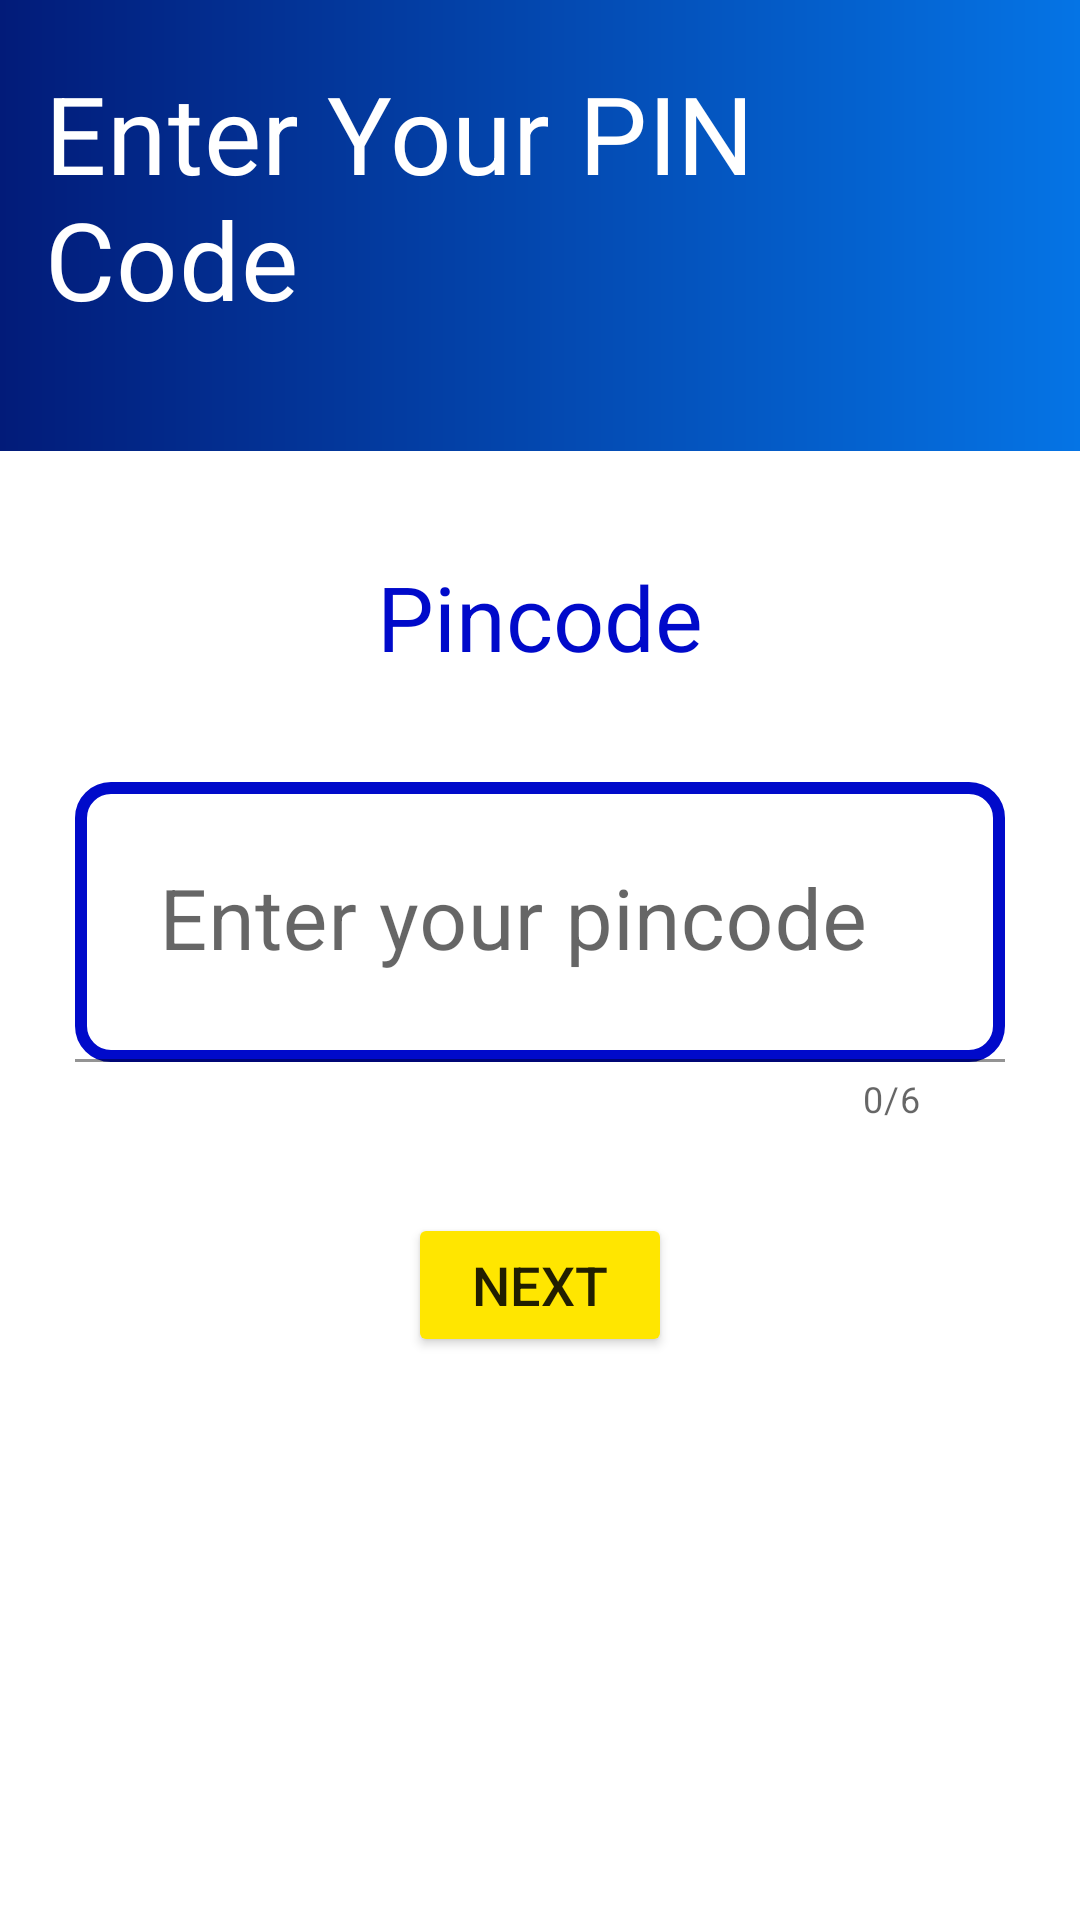

This screen was rendered from an Android layout file. Write that file and the resources it references.
<!-- AndroidManifest.xml: application theme Theme.CowinVaccineNotifier -->
<!-- res/layout/activity_pin.xml -->
<?xml version="1.0" encoding="utf-8"?>
<androidx.constraintlayout.widget.ConstraintLayout xmlns:android="http://schemas.android.com/apk/res/android"
    xmlns:app="http://schemas.android.com/apk/res-auto"
    xmlns:tools="http://schemas.android.com/tools"
    android:layout_width="match_parent"
    android:layout_height="match_parent"
    android:background="@color/white_de"
    tools:context=".Activies.PinActivity">

    <TextView
        android:id="@+id/pin_choose"
        style="@style/TextAppearance.MaterialComponents.Headline4"
        android:layout_width="0dp"
        android:layout_height="wrap_content"
        android:background="@drawable/lyout_gradient"
        android:paddingStart="15dp"
        android:paddingTop="20dp"
        android:paddingEnd="15dp"
        android:paddingBottom="40dp"
        android:text="Enter Your PIN Code"
        android:textColor="@color/white"
        android:textSize="36sp"
        app:layout_constraintEnd_toEndOf="parent"
        app:layout_constraintStart_toStartOf="parent"
        app:layout_constraintTop_toTopOf="parent" />


    <TextView
        android:id="@+id/textView12"
        android:layout_width="wrap_content"
        android:layout_height="wrap_content"
        android:layout_marginTop="25dp"
        android:text="Pincode"
        android:textColor="@color/color_primary"
        android:textSize="30sp"
        android:padding="10dp"
        app:layout_constraintEnd_toEndOf="parent"
        app:layout_constraintStart_toStartOf="parent"
        app:layout_constraintTop_toBottomOf="@+id/pin_choose" />

    <Button
        android:id="@+id/pin_button"
        android:layout_width="wrap_content"
        android:layout_height="wrap_content"
        android:layout_marginTop="30dp"
        android:backgroundTint="@color/color_secondary"
        android:padding="10dp"
        android:text="Next"
        android:textSize="18sp"
        app:cornerRadius="5dp"
        app:layout_constraintEnd_toEndOf="parent"
        app:layout_constraintStart_toStartOf="parent"
        app:layout_constraintTop_toBottomOf="@+id/warning" />

    <com.google.android.material.textfield.TextInputLayout
        android:id="@+id/pin_edit_lyt"
        android:layout_width="match_parent"
        android:layout_height="wrap_content"
        android:layout_margin="25dp"
        app:counterEnabled="true"
        app:counterMaxLength="6"
        app:layout_constraintEnd_toEndOf="parent"
        app:layout_constraintStart_toStartOf="parent"
        app:layout_constraintTop_toBottomOf="@+id/textView12">

        <com.google.android.material.textfield.TextInputEditText
            android:id="@+id/pin_edit_text"
            android:layout_width="match_parent"
            android:layout_height="wrap_content"
            android:background="@drawable/edittext_background"
            android:hint="Enter your pincode"
            android:inputType="number"
            android:maxLength="6"
            android:padding="28dp"
            android:textSize="28sp" />
    </com.google.android.material.textfield.TextInputLayout>

    <TextView
        android:id="@+id/warning"
        android:layout_width="wrap_content"
        android:layout_height="wrap_content"
        android:text="@string/this_field_can_t_be_empty"
        android:layout_marginEnd="25dp"
        android:textColor="@color/red"
        android:visibility="gone"
        app:layout_constraintEnd_toEndOf="parent"
        app:layout_constraintTop_toBottomOf="@+id/pin_edit_lyt" />


</androidx.constraintlayout.widget.ConstraintLayout>
<!-- resources referenced by this layout -->
<resources>
  <color name="color_primary">#000ACA</color>
  <color name="color_secondary">#FFE600</color>
  <color name="red">#FF0000</color>
  <color name="white">#FFFFFFFF</color>
  <color name="white_de">#FFFFFFFF</color>
  <!-- drawable edittext_background (drawable) -->
  <?xml version="1.0" encoding="utf-8"?>
  <selector xmlns:android="http://schemas.android.com/apk/res/android">
  
      <item>
          <shape android:shape="rectangle">
              <solid android:color="@color/white_de"/>
              <corners android:radius="10dp"/>
              <stroke android:color="@color/color_primary" android:width="4dp"/>
          </shape>
      </item>
  </selector>
  <!-- drawable lyout_gradient (drawable) -->
  <?xml version="1.0" encoding="utf-8"?>
  <shape xmlns:android="http://schemas.android.com/apk/res/android">
  
      <gradient android:startColor="#021B79"
          android:endColor="#0574E5"
          android:angle="0"
          />
  
  
  
  </shape>
  <string name="this_field_can_t_be_empty">This field can\'t be empty</string>
  <style name="Theme.CowinVaccineNotifier" parent="Theme.MaterialComponents.DayNight.DarkActionBar">
          
          <item name="colorPrimary">@color/color_primary</item>
          <item name="colorPrimaryVariant">@color/color_primary_dark</item>
          <item name="colorOnPrimary">@color/white</item>
          
          <item name="colorSecondary">@color/color_secondary</item>
          <item name="colorSecondaryVariant">@color/teal_700</item>
          <item name="colorOnSecondary">@color/black</item>
          
          <item name="android:statusBarColor" tools:targetApi="l">?attr/colorPrimaryVariant</item>
          
      </style>
  <color name="color_primary_dark">#041F87</color>
  <color name="teal_700">#FF018786</color>
  <color name="black">#FF000000</color>
</resources>
